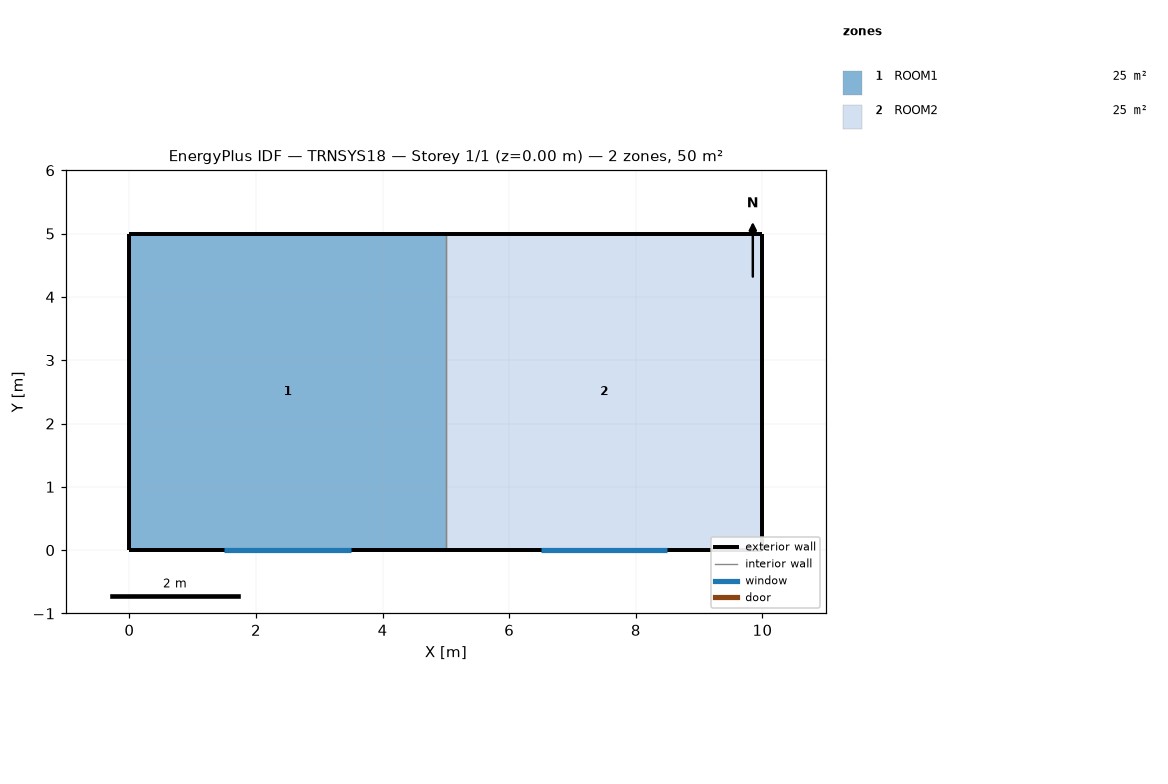
=== STOREY PLAN SPEC (per zone: floor XY polygon, exterior-wall plan segments, windows/doors) ===
zone 1: ROOM1  (25.0 m²)
  floor: (5.00, 5.00) (5.00, 0.00) (0.00, 0.00) (0.00, 5.00)
  exterior wall: (5.00, 5.00) – (0.00, 5.00)  [5.0 m]
  exterior wall: (0.00, 5.00) – (0.00, 0.00)  [5.0 m]
  exterior wall: (0.00, 0.00) – (5.00, 0.00)  [5.0 m]
    window: (1.50, 0.00) – (3.50, 0.00)  [4.0 m²]
  interior walls: 1
zone 2: ROOM2  (25.0 m²)
  floor: (10.00, 5.00) (10.00, 0.00) (5.00, 0.00) (5.00, 5.00)
  exterior wall: (10.00, 0.00) – (10.00, 5.00)  [5.0 m]
  exterior wall: (10.00, 5.00) – (5.00, 5.00)  [5.0 m]
  exterior wall: (5.00, 0.00) – (10.00, 0.00)  [5.0 m]
    window: (6.50, 0.00) – (8.50, 0.00)  [4.0 m²]
  interior walls: 1

=== DERIVED (storey summary) ===
Building: TRNSYS18
Storey: 1 of 1  (floor level z = 0.00 m)
Storey gross floor area: 50.0 m²
Zones on this storey: 2
  - ROOM1: floor 25.0 m²; exterior wall 15.0 m (52.5 m²); 1 window(s) 4.0 m²; WWR 7.6%
  - ROOM2: floor 25.0 m²; exterior wall 15.0 m (52.5 m²); 1 window(s) 4.0 m²; WWR 7.6%
Zone adjacency: (none detected)